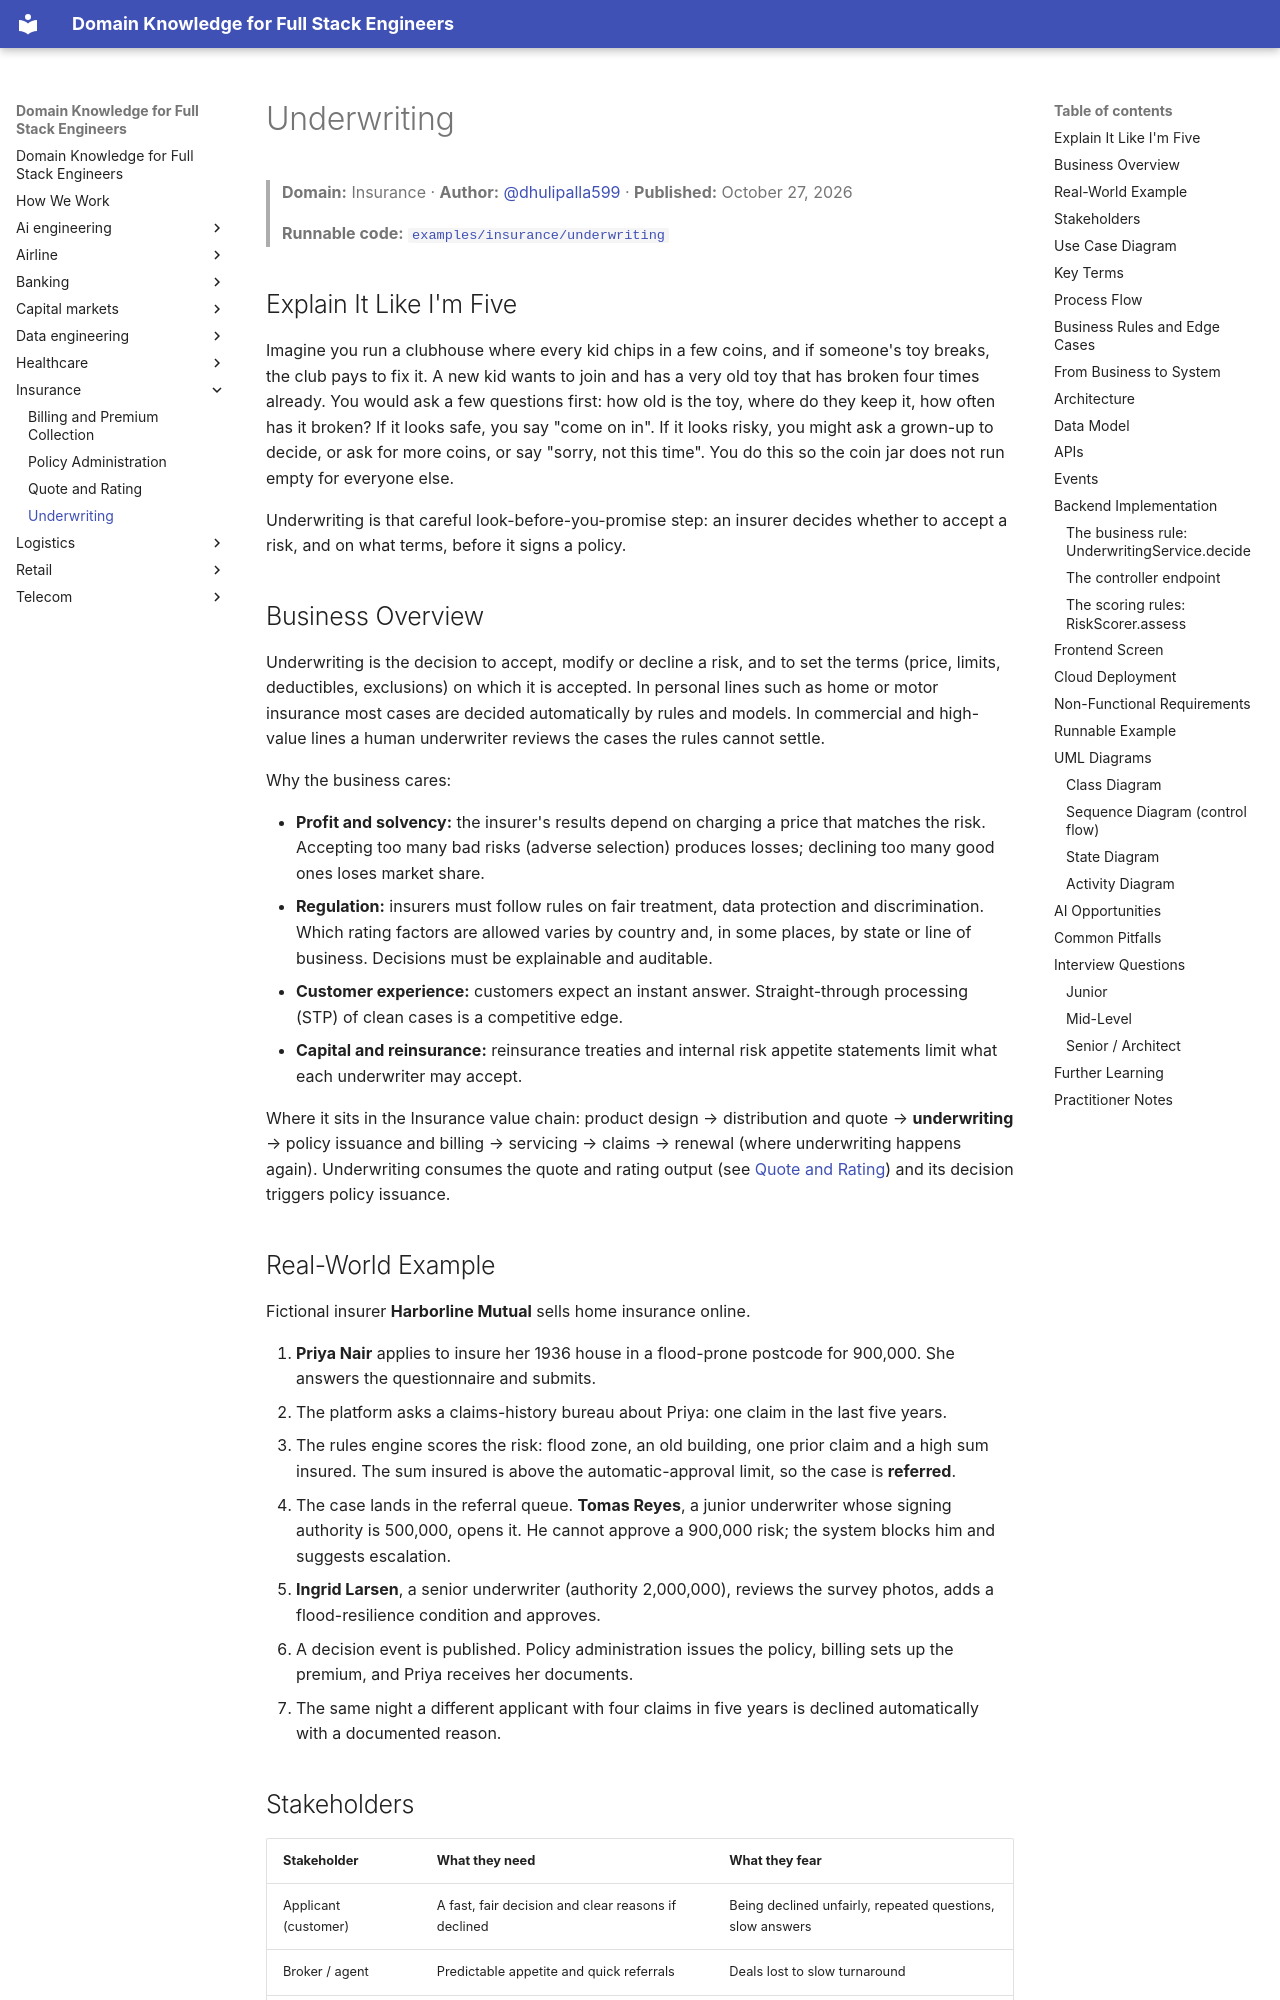

repository: dhulipalla599/domain-knowledge-engineering · page: insurance/underwriting/index.html · generator: mkdocs

---
title: "Underwriting"
domain: "Insurance"
generated: '2026-10-27'
author: dhulipalla599
reviewer: naveenks720
example: examples/insurance/underwriting
---

# Underwriting

> **Domain:** Insurance · **Author:** [@dhulipalla599](https://github.com/dhulipalla599) · **Published:** October 27, 2026

> **Runnable code:** [`examples/insurance/underwriting`](https://github.com/dhulipalla599/domain-knowledge-engineering/tree/main/examples/insurance/underwriting)

## Explain It Like I'm Five

Imagine you run a clubhouse where every kid chips in a few coins, and if someone's toy breaks, the club pays to fix it. A new kid wants to join and has a very old toy that has broken four times already. You would ask a few questions first: how old is the toy, where do they keep it, how often has it broken? If it looks safe, you say "come on in". If it looks risky, you might ask a grown-up to decide, or ask for more coins, or say "sorry, not this time". You do this so the coin jar does not run empty for everyone else.

Underwriting is that careful look-before-you-promise step: an insurer decides whether to accept a risk, and on what terms, before it signs a policy.

## Business Overview

Underwriting is the decision to accept, modify or decline a risk, and to set the terms (price, limits, deductibles, exclusions) on which it is accepted. In personal lines such as home or motor insurance most cases are decided automatically by rules and models. In commercial and high-value lines a human underwriter reviews the cases the rules cannot settle.

Why the business cares:

- **Profit and solvency:** the insurer's results depend on charging a price that matches the risk. Accepting too many bad risks (adverse selection) produces losses; declining too many good ones loses market share.
- **Regulation:** insurers must follow rules on fair treatment, data protection and discrimination. Which rating factors are allowed varies by country and, in some places, by state or line of business. Decisions must be explainable and auditable.
- **Customer experience:** customers expect an instant answer. Straight-through processing (STP) of clean cases is a competitive edge.
- **Capital and reinsurance:** reinsurance treaties and internal risk appetite statements limit what each underwriter may accept.

Where it sits in the Insurance value chain: product design → distribution and quote → **underwriting** → policy issuance and billing → servicing → claims → renewal (where underwriting happens again). Underwriting consumes the quote and rating output (see [Quote and Rating](quote-and-rating.md)) and its decision triggers policy issuance.

## Real-World Example

Fictional insurer **Harborline Mutual** sells home insurance online.

1. **Priya Nair** applies to insure her 1936 house in a flood-prone postcode for 900,000. She answers the questionnaire and submits.
2. The platform asks a claims-history bureau about Priya: one claim in the last five years.
3. The rules engine scores the risk: flood zone, an old building, one prior claim and a high sum insured. The sum insured is above the automatic-approval limit, so the case is **referred**.
4. The case lands in the referral queue. **Tomas Reyes**, a junior underwriter whose signing authority is 500,000, opens it. He cannot approve a 900,000 risk; the system blocks him and suggests escalation.
5. **Ingrid Larsen**, a senior underwriter (authority 2,000,000), reviews the survey photos, adds a flood-resilience condition and approves.
6. A decision event is published. Policy administration issues the policy, billing sets up the premium, and Priya receives her documents.
7. The same night a different applicant with four claims in five years is declined automatically with a documented reason.
